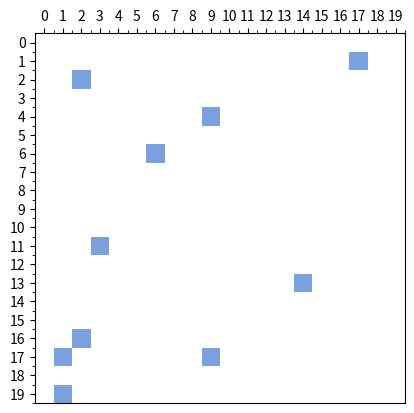

Here is the Python script that generated this plot:
# Description: This file contains the code to generate the mesh of the RRAM.
import numpy as np
import matplotlib.pyplot as plt

from matplotlib.colors import LinearSegmentedColormap


def RepresentateState(matriz: np.ndarray, filename: str = "grafica.png") -> None:
    """
    Represent the state of a matrix as a colored plot.

    Parameters:
    - matriz (np.ndarray): The input matrix to be represented.
    - filename (str, optional): The name of the file to save the plot. Default is "grafica.png".

    Returns:
    None
    """
    nrows, ncols = matriz.shape

    x = np.arange(ncols)
    y = np.arange(nrows)

    fig, ax = plt.subplots()

    # Indico qué valores van en las subdivisiones
    colors = [
        (1, 1, 1),  # Color para el valor 0 qie representa que No hay trampa
        (0.478, 0.627, 0.870),  # Color para el valor 1 que representa que hay trampa
    ]

    cmap_name = "my_list"
    cmap = LinearSegmentedColormap.from_list(cmap_name, colors, N=2)

    # Graficar la matriz
    ax.pcolormesh(
        x,
        y,
        matriz,
        shading="nearest",
        vmin=matriz.min(),
        vmax=matriz.max(),
        cmap=cmap,
    )

    # Configurar las marcas de los ejes
    major_ticks = np.arange(0, nrows, 1)
    minor_ticks = np.arange(0, nrows, 0.5)
    ax.set_xticks(major_ticks)
    ax.set_xticks(minor_ticks, minor=True)
    ax.set_yticks(major_ticks)
    ax.set_yticks(minor_ticks, minor=True)

    # Establecer relación de aspecto cuadrada
    ax.set_aspect("equal")

    # Invertir el eje y para que el punto (0, 0) esté en la esquina superior izquierda
    ax.invert_yaxis()

    # Coloco las etiquetas del eje x en la parte superior
    ax.xaxis.tick_top()

    # Guardar la imagen
    # plt.savefig(filename)

    return None


def RepresentateStateOpt(matriz: np.ndarray, filename: str = "grafica.png") -> None:
    """
    Represent the state of a matrix as a colored plot.

    Parameters:
    - matriz (np.ndarray): The input matrix to be represented.
    - filename (str, optional): The name of the file to save the plot. Default is "grafica.png".

    Returns:
    None
    """
    # Crear una figura y un eje con plt.subplots()
    fig, ax = plt.subplots()

    # Crear un mapa de colores personalizado
    cmap = LinearSegmentedColormap.from_list("my_list", [(1, 1, 1), (0.478, 0.627, 0.870)], N=2)

    # Usar imshow en lugar de pcolormesh para una representación más eficiente
    ax.imshow(matriz, cmap=cmap, origin='upper')

    # Establecer la relación de aspecto para que las celdas sean cuadradas
    ax.set_aspect('equal')

    # Colocar las etiquetas del eje x en la parte superior
    ax.xaxis.tick_top()

    plt.title("Iteracion {}".format(filename.split("_")[1].split(".")[0]))

    # Guardar la imagen
    # plt.savefig(filename)

    return None


if __name__ == "__main__":
    Longitud_Dispositivo = 10
    Atom_size = 0.5

    Eje_x, Eje_y = round(Longitud_Dispositivo / Atom_size), round(
        Longitud_Dispositivo / Atom_size
    )
    num_trampas = 10

    # Crear una matriz de ceros de tamaño Eje_x x Eje_y
    InitialState = np.zeros((Eje_x, Eje_y), dtype=int)
    # Generar 5 posiciones aleatorias para los unos
    posiciones_unos = np.random.choice(Eje_x * Eje_y, num_trampas, replace=False)

    # Asignar el valor 1 a las posiciones seleccionadas
    for pos in posiciones_unos:
        fila, columna = divmod(pos, Eje_x)
        InitialState[fila, columna] = 1

    RepresentateState(InitialState)
